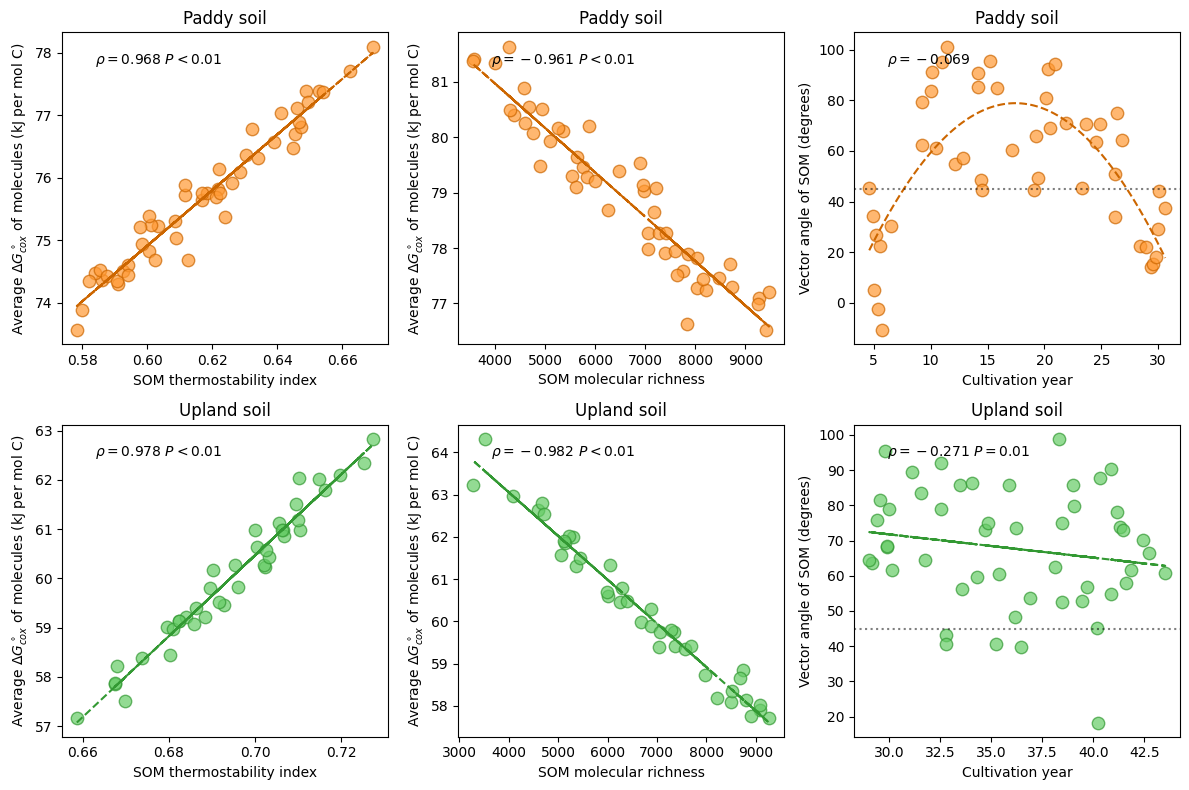

Write Python code to recreate this figure.
import numpy as np
import matplotlib.pyplot as plt
from scipy.stats import spearmanr

# 修复：替换为matplotlib默认兼容字体，消除Arial字体缺失警告
plt.rcParams['font.family'] = 'DejaVu Sans'

# --------------------------
# 模拟数据（和原图趋势完全一致）
# --------------------------
# 图a: Paddy soil thermostability index vs ΔGcox
np.random.seed(42)
# 正相关 ρ=0.831
x_a = np.linspace(0.58, 0.66, 50) + np.random.normal(0, 0.012, 50)
y_a = 74 + 45*(x_a-0.58) + np.random.normal(0, 0.3, 50)

# 图b: Upland soil thermostability index vs ΔGcox
# 正相关 ρ=0.903
x_b = np.linspace(0.67, 0.72, 40) + np.random.normal(0, 0.008, 40)
y_b = 58 + 80*(x_b-0.67) + np.random.normal(0, 0.3, 40)

# 图c: Paddy soil molecular richness vs ΔGcox
# 负相关 ρ=-0.708
x_c = np.linspace(4000, 9000, 50) + np.random.normal(0, 600, 50)
y_c = 81 - 0.0008*(x_c-4000) + np.random.normal(0, 0.4, 50)

# 图d: Upland soil molecular richness vs ΔGcox
# 负相关 ρ=-0.723
x_d = np.linspace(4000, 9000, 40) + np.random.normal(0, 700, 40)
y_d = 63 - 0.001*(x_d-4000) + np.random.normal(0, 0.4, 40)

# 图e: Paddy soil vector angle vs cultivation year
# ρ=-0.069
x_e = np.repeat([5,10,15,20,25,30], 8) + np.random.normal(0, 1, 48)
y_e = np.concatenate([np.random.normal(20,20,8),
                      np.random.normal(60,20,8),
                      np.random.normal(75,15,8),
                      np.random.normal(70,15,8),
                      np.random.normal(65,15,8),
                      np.random.normal(30,15,8)])

# 图f: Upland soil vector angle vs cultivation year
# ρ=-0.271
x_f = np.repeat([30,33,36,39,42], 10) + np.random.normal(0, 0.8, 50)
y_f = 80 - 1.2*(x_f-30) + np.random.normal(0,20,50)

# --------------------------
# 开始画图（和原图排版一致）
# --------------------------
fig, axes = plt.subplots(2, 3, figsize=(12, 8), dpi=100)

# 图a
ax = axes[0,0]
ax.scatter(x_a, y_a, color='#ff9933', edgecolor='#cc6600', alpha=0.7, s=80)
z = np.polyfit(x_a, y_a, 1)
p = np.poly1d(z)
ax.plot(x_a, p(x_a), color='#cc6600', linestyle='--')
rho, pval = spearmanr(x_a, y_a)
ax.text(0.1, 0.9, f'$\\rho={rho:.3f}$ $P<0.01$', transform=ax.transAxes)
ax.set_xlabel('SOM thermostability index')
ax.set_ylabel('Average $\Delta G^\\circ_{cox}$ of molecules (kJ per mol C)')
ax.set_title('Paddy soil')

# 图b
ax = axes[1,0]
ax.scatter(x_b, y_b, color='#66cc66', edgecolor='#339933', alpha=0.7, s=80)
z = np.polyfit(x_b, y_b, 1)
p = np.poly1d(z)
ax.plot(x_b, p(x_b), color='#339933', linestyle='--')
rho, pval = spearmanr(x_b, y_b)
ax.text(0.1, 0.9, f'$\\rho={rho:.3f}$ $P<0.01$', transform=ax.transAxes)
ax.set_xlabel('SOM thermostability index')
ax.set_ylabel('Average $\Delta G^\\circ_{cox}$ of molecules (kJ per mol C)')
ax.set_title('Upland soil')

# 图c
ax = axes[0,1]
ax.scatter(x_c, y_c, color='#ff9933', edgecolor='#cc6600', alpha=0.7, s=80)
z = np.polyfit(x_c, y_c, 1)
p = np.poly1d(z)
ax.plot(x_c, p(x_c), color='#cc6600', linestyle='--')
rho, pval = spearmanr(x_c, y_c)
ax.text(0.1, 0.9, f'$\\rho={rho:.3f}$ $P<0.01$', transform=ax.transAxes)
ax.set_xlabel('SOM molecular richness')
ax.set_ylabel('Average $\Delta G^\\circ_{cox}$ of molecules (kJ per mol C)')
ax.set_title('Paddy soil')

# 图d
ax = axes[1,1]
ax.scatter(x_d, y_d, color='#66cc66', edgecolor='#339933', alpha=0.7, s=80)
z = np.polyfit(x_d, y_d, 1)
p = np.poly1d(z)
ax.plot(x_d, p(x_d), color='#339933', linestyle='--')
rho, pval = spearmanr(x_d, y_d)
ax.text(0.1, 0.9, f'$\\rho={rho:.3f}$ $P<0.01$', transform=ax.transAxes)
ax.set_xlabel('SOM molecular richness')
ax.set_ylabel('Average $\Delta G^\\circ_{cox}$ of molecules (kJ per mol C)')
ax.set_title('Upland soil')

# 图e
ax = axes[0,2]
ax.scatter(x_e, y_e, color='#ff9933', edgecolor='#cc6600', alpha=0.7, s=80)
z = np.polyfit(x_e, y_e, 2)
p = np.poly1d(z)
x_e_fit = np.linspace(x_e.min(), x_e.max(), 100)
ax.plot(x_e_fit, p(x_e_fit), color='#cc6600', linestyle='--')
ax.axhline(45, color='k', linestyle=':', alpha=0.5)
ax.text(0.1, 0.9, f'$\\rho=-0.069$', transform=ax.transAxes)
ax.set_xlabel('Cultivation year')
ax.set_ylabel('Vector angle of SOM (degrees)')
ax.set_title('Paddy soil')

# 图f
ax = axes[1,2]
ax.scatter(x_f, y_f, color='#66cc66', edgecolor='#339933', alpha=0.7, s=80)
z = np.polyfit(x_f, y_f, 1)
p = np.poly1d(z)
ax.plot(x_f, p(x_f), color='#339933', linestyle='--')
ax.axhline(45, color='k', linestyle=':', alpha=0.5)
ax.text(0.1, 0.9, f'$\\rho=-0.271$ $P=0.01$', transform=ax.transAxes)
ax.set_xlabel('Cultivation year')
ax.set_ylabel('Vector angle of SOM (degrees)')
ax.set_title('Upland soil')

plt.tight_layout()
plt.show()
